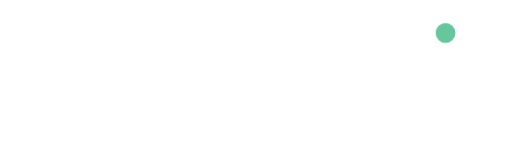
t = 0.00 s
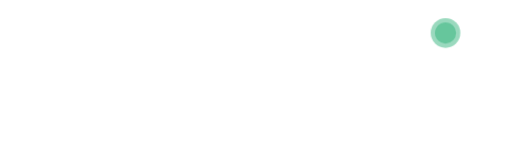
t = 0.23 s
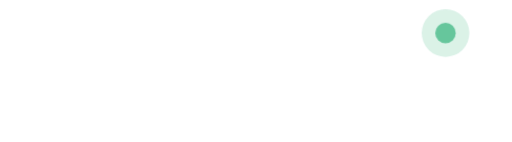
t = 0.53 s
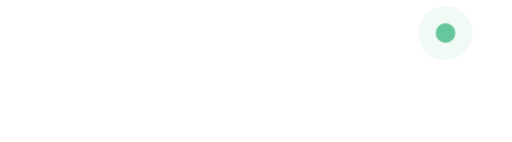
t = 0.75 s
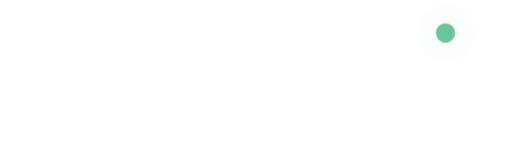
t = 0.98 s
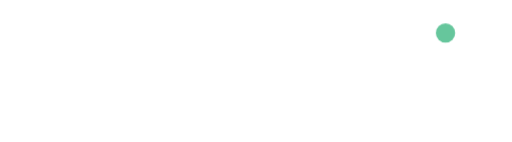
t = 1.28 s

The animated SVG that drew these frames (rendered in a browser with its animation timeline set to each time). Animation: 2 CSS @keyframes rules; one cycle of 1.50 s, repeats indefinitely.

<svg width="159" height="44" viewBox="0 0 159 44" fill="none" xmlns="http://www.w3.org/2000/svg"> <g opacity="0.8"> <path opacity="0.8" d="M37.0296 7.39796L37.2562 8.72497C37.2562 8.8008 37.4828 10.2416 37.4828 12.4785C37.4828 14.6017 37.294 17.5212 36.5009 20.706C35.7456 23.7392 34.386 27.379 31.9311 30.943C29.4763 34.507 25.8884 37.9951 20.7143 40.8008L20.0723 41.142L19.4303 40.8008C14.2184 37.9951 10.6683 34.469 8.21348 30.943C5.75863 27.379 4.39902 23.7771 3.64368 20.706C2.85058 17.5212 2.66174 14.6017 2.66174 12.4785C2.66174 10.2416 2.88835 8.8008 2.88835 8.72497L3.11495 7.39796C3.19048 6.94298 2.88835 6.52592 2.43514 6.45009C1.98194 6.37426 1.5665 6.67758 1.49097 7.13255L1.26437 8.45957C1.2266 8.61123 1 10.1278 1 12.4785C1 14.7155 1.2266 17.7487 2.05747 21.1231C2.77505 24.3458 4.21019 28.1752 6.81611 31.9288C9.42202 35.6823 13.1987 39.398 18.6372 42.3174L19.6569 42.8861C19.9212 43.0378 20.1856 43.0378 20.45 42.8861L21.4697 42.3174C26.9081 39.398 30.6848 35.6823 33.2907 31.9288C35.8966 28.1752 37.3318 24.3458 38.1249 21.161C38.9558 17.7866 39.1824 14.7913 39.1824 12.5164C39.1824 10.1657 38.9558 8.64914 38.918 8.49748L38.6914 7.17047C38.6159 6.71549 38.2004 6.41217 37.7472 6.488C37.2562 6.52592 36.9541 6.94298 37.0296 7.39796Z" fill="#171921" stroke="#171921" stroke-width="0.529384" stroke-miterlimit="10" /> <path opacity="0.8" d="M7.64702 6.48815L20.0723 2.69668L32.762 6.6019C33.2152 6.75356 33.6684 6.48815 33.8195 6.03318C33.9706 5.5782 33.7062 5.12322 33.253 4.97156L20.2989 1.02844C20.1479 0.99052 19.959 0.99052 19.808 1.02844L7.15605 4.89574C6.70284 5.04739 6.47624 5.50237 6.58954 5.95735C6.74061 6.37441 7.19381 6.63981 7.64702 6.48815Z" fill="#171921" stroke="#171921" stroke-width="0.529384" stroke-miterlimit="10" /> <path opacity="0.8" d="M1.52875 7.66442L19.317 42.508C19.468 42.7734 19.7324 42.963 20.0345 42.963C20.3367 42.963 20.6388 42.8113 20.7899 42.508L31.629 22.1478V22.1099L38.6159 7.62651C38.8047 7.20945 38.6536 6.71656 38.2382 6.52698C37.8228 6.33741 37.3318 6.48907 37.143 6.90613L30.1561 21.3895L20.0723 40.3469L3.00166 6.90613C2.77506 6.48907 2.28409 6.33741 1.86865 6.52698C1.49098 6.75447 1.30215 7.24736 1.52875 7.66442Z" fill="#171921" stroke="#171921" stroke-width="0.529384" stroke-miterlimit="10" /> <path opacity="0.8" d="M10.0263 23.1702H29.8162C30.2694 23.1702 30.647 22.7911 30.647 22.3361C30.647 21.8811 30.2694 21.502 29.8162 21.502H10.0263C9.5731 21.502 9.19543 21.8811 9.19543 22.3361C9.19543 22.7911 9.5731 23.1702 10.0263 23.1702Z" fill="#171921" stroke="#171921" stroke-width="0.529384" stroke-miterlimit="10" /> <path opacity="0.8" d="M60.8029 10.0658C60.8029 11.0404 60.6269 11.8826 60.275 12.5924C59.9231 13.3023 59.4403 13.8497 58.8267 14.2347C58.2131 14.6197 57.5123 14.8123 56.7242 14.8123C55.9362 14.8123 55.2353 14.6197 54.6217 14.2347C54.0081 13.8497 53.5254 13.3023 53.1734 12.5924C52.8215 11.8826 52.6456 11.0404 52.6456 10.0658C52.6456 9.0913 52.8215 8.24909 53.1734 7.53924C53.5254 6.82938 54.0081 6.28195 54.6217 5.89695C55.2353 5.51194 55.9362 5.31944 56.7242 5.31944C57.5123 5.31944 58.2131 5.51194 58.8267 5.89695C59.4403 6.28195 59.9231 6.82938 60.275 7.53924C60.6269 8.24909 60.8029 9.0913 60.8029 10.0658ZM59.72 10.0658C59.72 9.26575 59.5862 8.59049 59.3185 8.04005C59.0538 7.48961 58.6944 7.07302 58.2402 6.79028C57.789 6.50754 57.2837 6.36617 56.7242 6.36617C56.1648 6.36617 55.6579 6.50754 55.2037 6.79028C54.7526 7.07302 54.3931 7.48961 54.1254 8.04005C53.8607 8.59049 53.7284 9.26575 53.7284 10.0658C53.7284 10.8659 53.8607 11.5412 54.1254 12.0916C54.3931 12.6421 54.7526 13.0587 55.2037 13.3414C55.6579 13.6241 56.1648 13.7655 56.7242 13.7655C57.2837 13.7655 57.789 13.6241 58.2402 13.3414C58.6944 13.0587 59.0538 12.6421 59.3185 12.0916C59.5862 11.5412 59.72 10.8659 59.72 10.0658ZM71.5361 5.44577V14.6859H70.4532L65.4181 7.43096H65.3278V14.6859H64.2089V5.44577H65.2918L70.345 12.7188H70.4352V5.44577H71.5361ZM80.3976 14.6859V5.44577H83.6281C84.2718 5.44577 84.8027 5.55706 85.2208 5.77964C85.6388 5.99921 85.9502 6.29549 86.1547 6.66846C86.3592 7.03843 86.4615 7.449 86.4615 7.90018C86.4615 8.29722 86.3908 8.62508 86.2494 8.88375C86.1111 9.14243 85.9276 9.34696 85.699 9.49736C85.4734 9.64775 85.2283 9.75904 84.9636 9.83123V9.92147C85.2463 9.93951 85.5306 10.0388 85.8163 10.2192C86.1021 10.3997 86.3412 10.6584 86.5337 10.9953C86.7262 11.3322 86.8224 11.7442 86.8224 12.2315C86.8224 12.6947 86.7172 13.1113 86.5066 13.4813C86.2961 13.8512 85.9637 14.1445 85.5095 14.3611C85.0553 14.5776 84.4643 14.6859 83.7364 14.6859H80.3976ZM81.5166 13.6933H83.7364C84.4673 13.6933 84.9861 13.552 85.2929 13.2692C85.6028 12.9835 85.7577 12.6376 85.7577 12.2315C85.7577 11.9187 85.6779 11.6299 85.5185 11.3652C85.3591 11.0975 85.132 10.884 84.8372 10.7246C84.5425 10.5621 84.1936 10.4809 83.7905 10.4809H81.5166V13.6933ZM81.5166 9.50638H83.592C83.9289 9.50638 84.2327 9.44021 84.5034 9.30786C84.7771 9.17552 84.9937 8.98903 85.1531 8.7484C85.3155 8.50777 85.3967 8.22503 85.3967 7.90018C85.3967 7.49412 85.2553 7.14972 84.9726 6.86698C84.6899 6.58123 84.2417 6.43836 83.6281 6.43836H81.5166V9.50638ZM97.982 10.0658C97.982 11.0404 97.806 11.8826 97.4541 12.5924C97.1022 13.3023 96.6194 13.8497 96.0058 14.2347C95.3922 14.6197 94.6914 14.8123 93.9033 14.8123C93.1153 14.8123 92.4144 14.6197 91.8008 14.2347C91.1872 13.8497 90.7045 13.3023 90.3526 12.5924C90.0006 11.8826 89.8247 11.0404 89.8247 10.0658C89.8247 9.0913 90.0006 8.24909 90.3526 7.53924C90.7045 6.82938 91.1872 6.28195 91.8008 5.89695C92.4144 5.51194 93.1153 5.31944 93.9033 5.31944C94.6914 5.31944 95.3922 5.51194 96.0058 5.89695C96.6194 6.28195 97.1022 6.82938 97.4541 7.53924C97.806 8.24909 97.982 9.0913 97.982 10.0658ZM96.8992 10.0658C96.8992 9.26575 96.7653 8.59049 96.4976 8.04005C96.2329 7.48961 95.8735 7.07302 95.4193 6.79028C94.9681 6.50754 94.4628 6.36617 93.9033 6.36617C93.3439 6.36617 92.8371 6.50754 92.3829 6.79028C91.9317 7.07302 91.5722 7.48961 91.3045 8.04005C91.0399 8.59049 90.9075 9.26575 90.9075 10.0658C90.9075 10.8659 91.0399 11.5412 91.3045 12.0916C91.5722 12.6421 91.9317 13.0587 92.3829 13.3414C92.8371 13.6241 93.3439 13.7655 93.9033 13.7655C94.4628 13.7655 94.9681 13.6241 95.4193 13.3414C95.8735 13.0587 96.2329 12.6421 96.4976 12.0916C96.7653 11.5412 96.8992 10.8659 96.8992 10.0658ZM101.333 14.6859H100.16L103.553 5.44577H104.708L108.1 14.6859H106.927L104.166 6.90759H104.094L101.333 14.6859ZM101.766 11.0765H106.494V12.0691H101.766V11.0765ZM111.064 14.6859V5.44577H114.187C114.908 5.44577 115.501 5.56909 115.964 5.81573C116.427 6.05937 116.77 6.39475 116.993 6.82186C117.215 7.24898 117.327 7.73475 117.327 8.27917C117.327 8.8236 117.215 9.30636 116.993 9.72746C116.77 10.1486 116.429 10.4794 115.969 10.7201C115.508 10.9577 114.92 11.0765 114.205 11.0765H111.678V10.0658H114.168C114.662 10.0658 115.059 9.99365 115.36 9.84928C115.663 9.7049 115.883 9.50037 116.018 9.23567C116.157 8.96797 116.226 8.64914 116.226 8.27917C116.226 7.90921 116.157 7.58586 116.018 7.30914C115.88 7.03241 115.659 6.81886 115.355 6.66846C115.051 6.51506 114.65 6.43836 114.15 6.43836H112.183V14.6859H111.064ZM115.414 10.5351L117.688 14.6859H116.388L114.15 10.5351H115.414ZM123.567 14.6859H120.716V5.44577H123.694C124.59 5.44577 125.357 5.63075 125.995 6.00072C126.632 6.36768 127.121 6.89556 127.461 7.58436C127.801 8.27015 127.971 9.0913 127.971 10.0478C127.971 11.0103 127.799 11.839 127.456 12.5338C127.114 13.2256 126.614 13.758 125.959 14.131C125.303 14.5009 124.506 14.6859 123.567 14.6859ZM121.835 13.6933H123.495C124.259 13.6933 124.892 13.5459 125.395 13.2512C125.897 12.9564 126.271 12.5368 126.518 11.9924C126.765 11.448 126.888 10.7998 126.888 10.0478C126.888 9.30185 126.766 8.65967 126.523 8.12126C126.279 7.57985 125.915 7.16476 125.431 6.876C124.946 6.58424 124.343 6.43836 123.621 6.43836H121.835V13.6933Z" fill="#171921" stroke="#171921" stroke-width="0.265807" stroke-miterlimit="10" /> <g transform="translate(138.35 10.2)"> <circle r="3" class="ctk-halo" fill="#40B884"></circle> </g> <g transform="translate(138.35 10.2)"> <circle r="3" class="ctk-dot" fill="#40B884"></circle> </g> <path opacity="0.8" d="M64.814 24.498H54.0367C53.8471 24.498 53.6891 24.5615 53.531 24.7201C53.4046 24.8471 53.3098 25.0374 53.3098 25.2278V33.8897C53.3098 34.0801 53.373 34.2387 53.531 34.3974C53.6575 34.5243 53.8471 34.6195 54.0367 34.6195H64.814V36.079H54.0367C53.4362 36.079 52.9305 35.8569 52.5197 35.4444C52.1088 35.032 51.8876 34.5243 51.8876 33.9215V25.1961C51.8876 24.5932 52.1088 24.0856 52.5197 23.6731C52.9305 23.2606 53.4362 23.0385 54.0367 23.0385H64.814V24.498Z" fill="#171921" stroke="#171921" stroke-width="0.265807" stroke-miterlimit="10" /> <path opacity="0.8" d="M85.0412 23.0385V24.498H74.6748V28.8131H83.0185V30.3044H74.6748V34.6195H85.0412V36.079H73.2209V23.0703H85.0412V23.0385Z" fill="#171921" stroke="#171921" stroke-width="0.265807" stroke-miterlimit="10" /> <path opacity="0.8" d="M106.406 25.1961V29.0035C106.406 29.6064 106.185 30.114 105.774 30.5265C105.363 30.939 104.858 31.1611 104.257 31.1611H102.266L106.343 36.0156H104.415L100.338 31.1928H95.5973C95.5025 31.1928 95.2496 31.1611 94.902 31.1293V36.0473H93.4482V23.0385H104.257C104.858 23.0385 105.363 23.2606 105.774 23.6731C106.185 24.0856 106.406 24.5932 106.406 25.1961ZM95.5973 29.7015H104.225C104.415 29.7015 104.573 29.6381 104.7 29.5112C104.826 29.3843 104.889 29.2256 104.889 29.0352V25.2278C104.889 25.0374 104.826 24.8788 104.7 24.7201C104.573 24.5932 104.415 24.498 104.225 24.498H95.5973C95.4077 24.498 95.2496 24.5615 95.0916 24.7201C94.9652 24.8471 94.8704 25.0374 94.8704 25.2278V29.0352C94.8704 29.2256 94.9336 29.3843 95.0916 29.5112C95.218 29.6381 95.4077 29.7015 95.5973 29.7015Z" fill="#171921" stroke="#171921" stroke-width="0.265807" stroke-miterlimit="10" /> <path opacity="0.8" d="M114.15 23.0385H127.108V24.498H121.355V36.0473H119.902V24.498H114.15V23.0385Z" fill="#171921" stroke="#171921" stroke-width="0.265807" stroke-miterlimit="10" /> <path opacity="0.8" d="M134.946 36.0473V23.0385H136.399V36.0473H134.946Z" fill="#171921" stroke="#171921" stroke-width="0.265807" stroke-miterlimit="10" /> <path opacity="0.8" d="M155.868 23.0385H157.733L152.328 29.5429L157.764 36.0473H155.868L151.032 30.2727H146.861V36.0473H145.375V23.0385H146.861V28.8131H151.032L155.868 23.0385Z" fill="#171921" stroke="#171921" stroke-width="0.265807" stroke-miterlimit="10" /> </g> <style> path { opacity: 1; stroke: #fff; fill: #fff; } .ctk-halo { animation: ctk-halo-pulse-loader 1.5s infinite; } @keyframes ctk-halo-pulse-loader { 0% { transform: scale(1); opacity: 0.9; } 80% { transform: scale(3); opacity: 0; } 100% { transform: scale(3); opacity: 0; } } .ctk-dot { animation: ctk-dot-pulse-loader 1.5s infinite; } @keyframes ctk-dot-pulse-loader { 0% { transform: scale(1); } 20% { transform: scale(1.1); } 80% { transform: scale(1); } } </style> </svg>